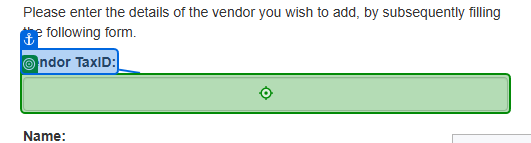
Task: Use the "check app state" and "verify execution" features to check if the user is logged in to the ACME page
Workflow: AddNewVendor

Step 1: type [VendorID] into the text box in window 'ACME System 1 - Add Vendor' (msedge.exe)

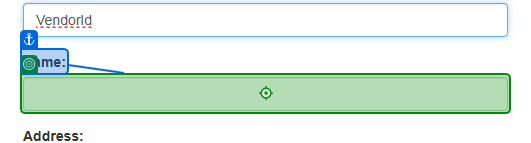
Step 2: type [VendorName] into the text box 'name' in window 'ACME System 1 - Add Vendor' (msedge.exe)

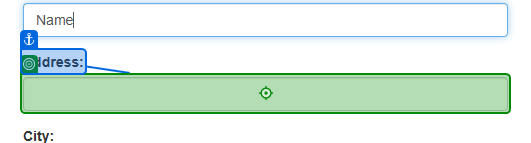
Step 3: type [VendorAddress] into the text box 'address' in window 'ACME System 1 - Add Vendor' (msedge.exe)

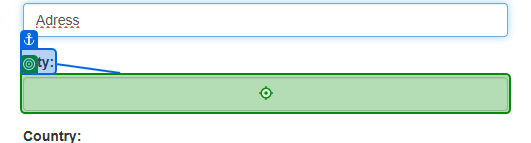
Step 4: type [VendorCity] into the text box 'city' in window 'ACME System 1 - Add Vendor' (msedge.exe)

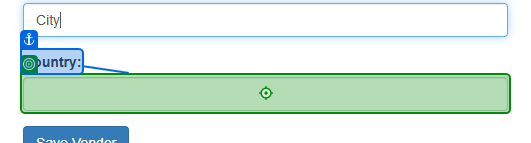
Step 5: type [VendorCountry] into the text box 'country' in window 'ACME System 1 - Add Vendor' (msedge.exe)

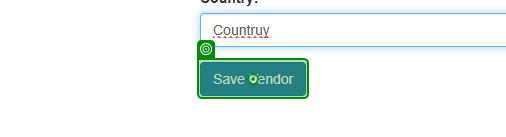
Step 6: click on the button in window 'ACME System 1 - Add Vendor' (msedge.exe)
